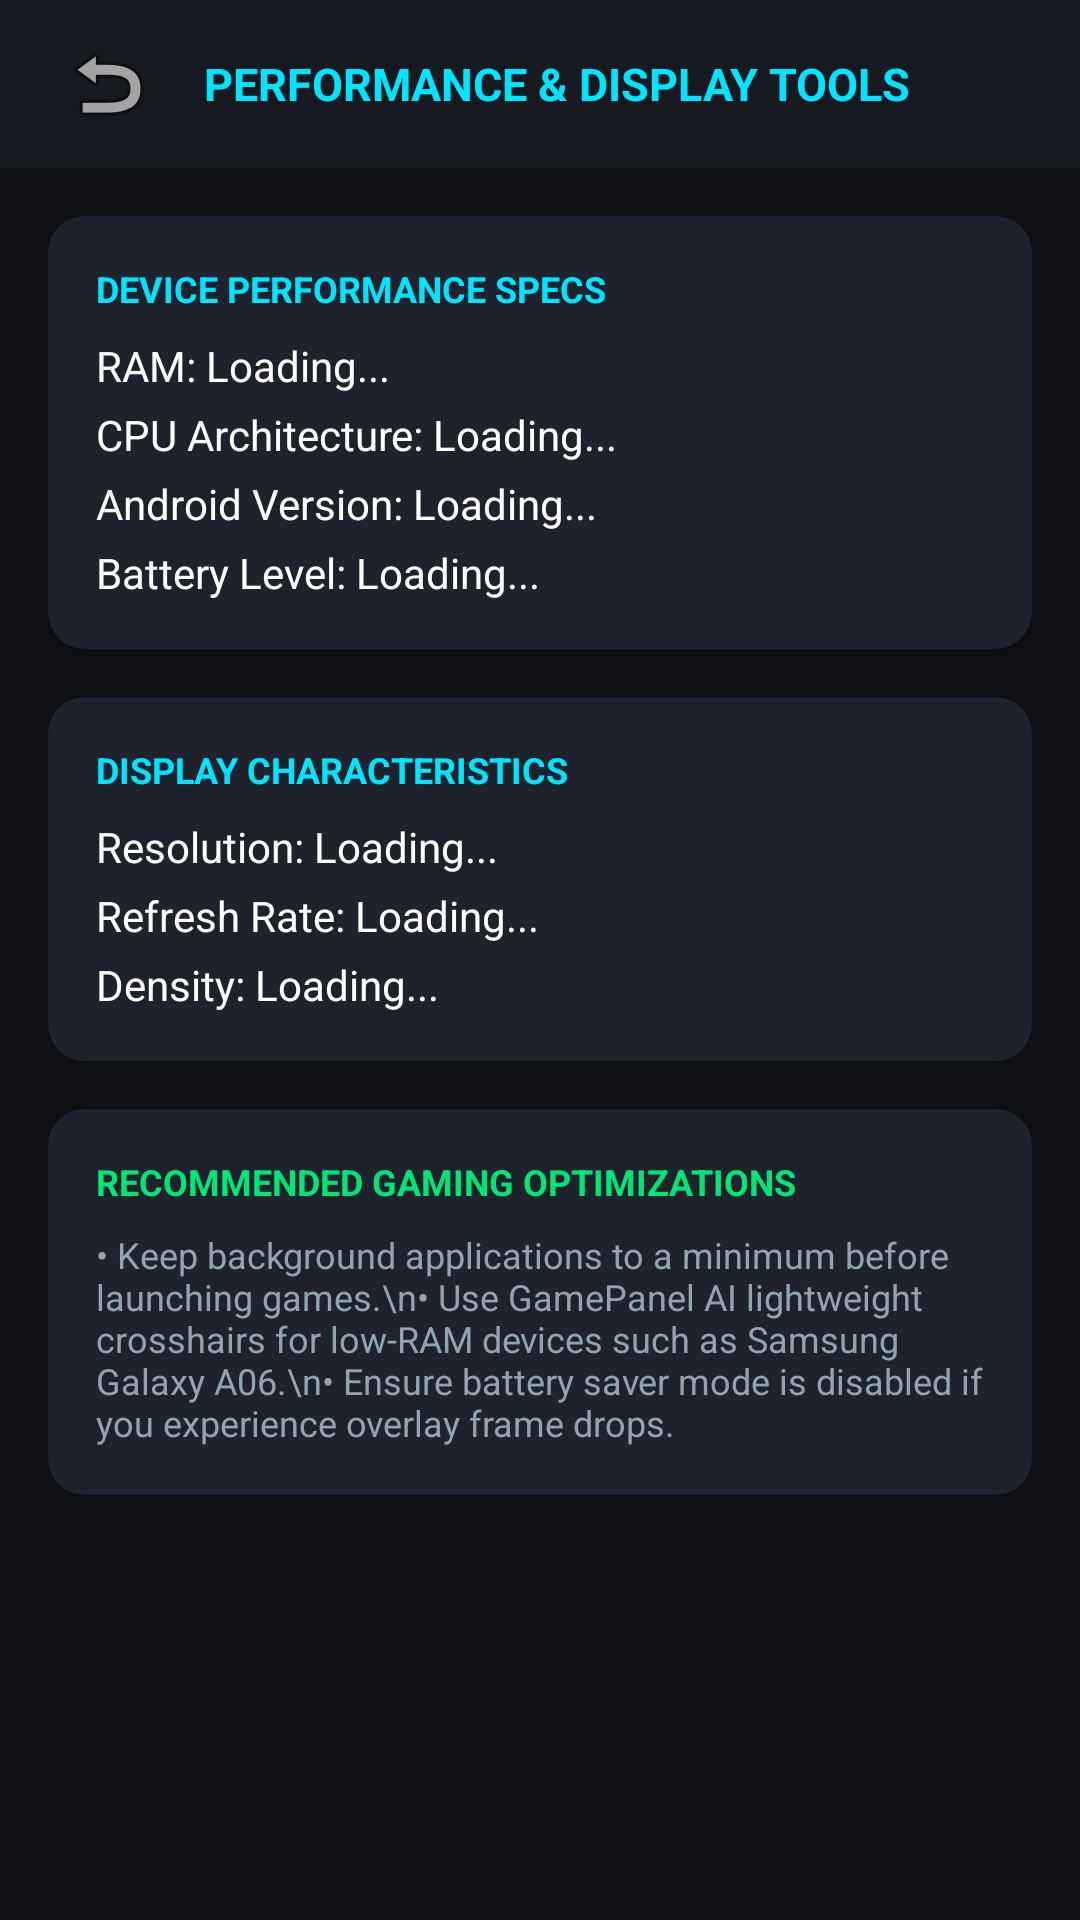

Here is an Android app screen rendered from its layout file. Give the layout XML and the strings, colors and styles it references.
<!-- AndroidManifest.xml: application theme Theme.GamePanelAI -->
<!-- res/layout/fragment_performance.xml -->
<?xml version="1.0" encoding="utf-8"?>
<LinearLayout xmlns:android="http://schemas.android.com/apk/res/android"
    xmlns:app="http://schemas.android.com/apk/res-auto"
    android:layout_width="match_parent"
    android:layout_height="match_parent"
    android:orientation="vertical"
    android:background="@color/bg_dark">

    <LinearLayout
        android:layout_width="match_parent"
        android:layout_height="56dp"
        android:orientation="horizontal"
        android:gravity="center_vertical"
        android:paddingStart="16dp"
        android:paddingEnd="16dp"
        android:background="@color/bg_surface">

        <ImageButton
            android:id="@+id/btnBack"
            android:layout_width="40dp"
            android:layout_height="40dp"
            android:background="?selectableItemBackgroundBorderless"
            android:src="@android:drawable/ic_menu_revert"
            android:contentDescription="Back" />

        <TextView
            android:layout_width="0dp"
            android:layout_height="wrap_content"
            android:layout_weight="1"
            android:text="PERFORMANCE &amp; DISPLAY TOOLS"
            android:textColor="@color/accent_cyan"
            android:textSize="15sp"
            android:textStyle="bold"
            android:paddingStart="12dp" />
    </LinearLayout>

    <ScrollView
        android:layout_width="match_parent"
        android:layout_height="match_parent">

        <LinearLayout
            android:layout_width="match_parent"
            android:layout_height="wrap_content"
            android:orientation="vertical"
            android:padding="16dp">

            <com.google.android.material.card.MaterialCardView
                android:layout_width="match_parent"
                android:layout_height="wrap_content"
                android:layout_marginBottom="16dp"
                app:cardBackgroundColor="@color/bg_card"
                app:cardCornerRadius="12dp">

                <LinearLayout
                    android:layout_width="match_parent"
                    android:layout_height="wrap_content"
                    android:orientation="vertical"
                    android:padding="16dp">

                    <TextView
                        android:layout_width="wrap_content"
                        android:layout_height="wrap_content"
                        android:text="DEVICE PERFORMANCE SPECS"
                        android:textColor="@color/accent_cyan"
                        android:textSize="12sp"
                        android:textStyle="bold" />

                    <TextView
                        android:id="@+id/tvPerfRam"
                        android:layout_width="wrap_content"
                        android:layout_height="wrap_content"
                        android:text="RAM: Loading..."
                        android:textColor="@color/text_primary"
                        android:layout_marginTop="8dp" />

                    <TextView
                        android:id="@+id/tvPerfCpu"
                        android:layout_width="wrap_content"
                        android:layout_height="wrap_content"
                        android:text="CPU Architecture: Loading..."
                        android:textColor="@color/text_primary"
                        android:layout_marginTop="4dp" />

                    <TextView
                        android:id="@+id/tvPerfAndroidVersion"
                        android:layout_width="wrap_content"
                        android:layout_height="wrap_content"
                        android:text="Android Version: Loading..."
                        android:textColor="@color/text_primary"
                        android:layout_marginTop="4dp" />

                    <TextView
                        android:id="@+id/tvPerfBattery"
                        android:layout_width="wrap_content"
                        android:layout_height="wrap_content"
                        android:text="Battery Level: Loading..."
                        android:textColor="@color/text_primary"
                        android:layout_marginTop="4dp" />
                </LinearLayout>
            </com.google.android.material.card.MaterialCardView>

            <com.google.android.material.card.MaterialCardView
                android:layout_width="match_parent"
                android:layout_height="wrap_content"
                android:layout_marginBottom="16dp"
                app:cardBackgroundColor="@color/bg_card"
                app:cardCornerRadius="12dp">

                <LinearLayout
                    android:layout_width="match_parent"
                    android:layout_height="wrap_content"
                    android:orientation="vertical"
                    android:padding="16dp">

                    <TextView
                        android:layout_width="wrap_content"
                        android:layout_height="wrap_content"
                        android:text="DISPLAY CHARACTERISTICS"
                        android:textColor="@color/accent_cyan"
                        android:textSize="12sp"
                        android:textStyle="bold" />

                    <TextView
                        android:id="@+id/tvDispResolution"
                        android:layout_width="wrap_content"
                        android:layout_height="wrap_content"
                        android:text="Resolution: Loading..."
                        android:textColor="@color/text_primary"
                        android:layout_marginTop="8dp" />

                    <TextView
                        android:id="@+id/tvDispRefreshRate"
                        android:layout_width="wrap_content"
                        android:layout_height="wrap_content"
                        android:text="Refresh Rate: Loading..."
                        android:textColor="@color/text_primary"
                        android:layout_marginTop="4dp" />

                    <TextView
                        android:id="@+id/tvDispDensity"
                        android:layout_width="wrap_content"
                        android:layout_height="wrap_content"
                        android:text="Density: Loading..."
                        android:textColor="@color/text_primary"
                        android:layout_marginTop="4dp" />
                </LinearLayout>
            </com.google.android.material.card.MaterialCardView>

            <com.google.android.material.card.MaterialCardView
                android:layout_width="match_parent"
                android:layout_height="wrap_content"
                app:cardBackgroundColor="@color/bg_card"
                app:cardCornerRadius="12dp">

                <LinearLayout
                    android:layout_width="match_parent"
                    android:layout_height="wrap_content"
                    android:orientation="vertical"
                    android:padding="16dp">

                    <TextView
                        android:layout_width="wrap_content"
                        android:layout_height="wrap_content"
                        android:text="RECOMMENDED GAMING OPTIMIZATIONS"
                        android:textColor="@color/accent_green"
                        android:textSize="12sp"
                        android:textStyle="bold" />

                    <TextView
                        android:layout_width="wrap_content"
                        android:layout_height="wrap_content"
                        android:text="• Keep background applications to a minimum before launching games.\n• Use GamePanel AI lightweight crosshairs for low-RAM devices such as Samsung Galaxy A06.\n• Ensure battery saver mode is disabled if you experience overlay frame drops."
                        android:textColor="@color/text_secondary"
                        android:textSize="12sp"
                        android:layout_marginTop="8dp" />
                </LinearLayout>
            </com.google.android.material.card.MaterialCardView>

        </LinearLayout>
    </ScrollView>

</LinearLayout>
<!-- resources referenced by this layout -->
<resources>
  <color name="accent_cyan">#00E5FF</color>
  <color name="accent_green">#00E676</color>
  <color name="bg_card">#1E222D</color>
  <color name="bg_dark">#0D0F12</color>
  <color name="bg_surface">#161920</color>
  <color name="text_primary">#FFFFFF</color>
  <color name="text_secondary">#90A4AE</color>
  <style name="Theme.GamePanelAI" parent="Theme.MaterialComponents.DayNight.NoActionBar">
          <item name="colorPrimary">@color/accent_cyan</item>
          <item name="colorOnPrimary">@color/bg_dark</item>
          <item name="colorSecondary">@color/accent_green</item>
          <item name="android:windowBackground">@color/bg_dark</item>
          <item name="android:statusBarColor">@color/bg_dark</item>
          <item name="android:navigationBarColor">@color/bg_dark</item>
      </style>
</resources>
